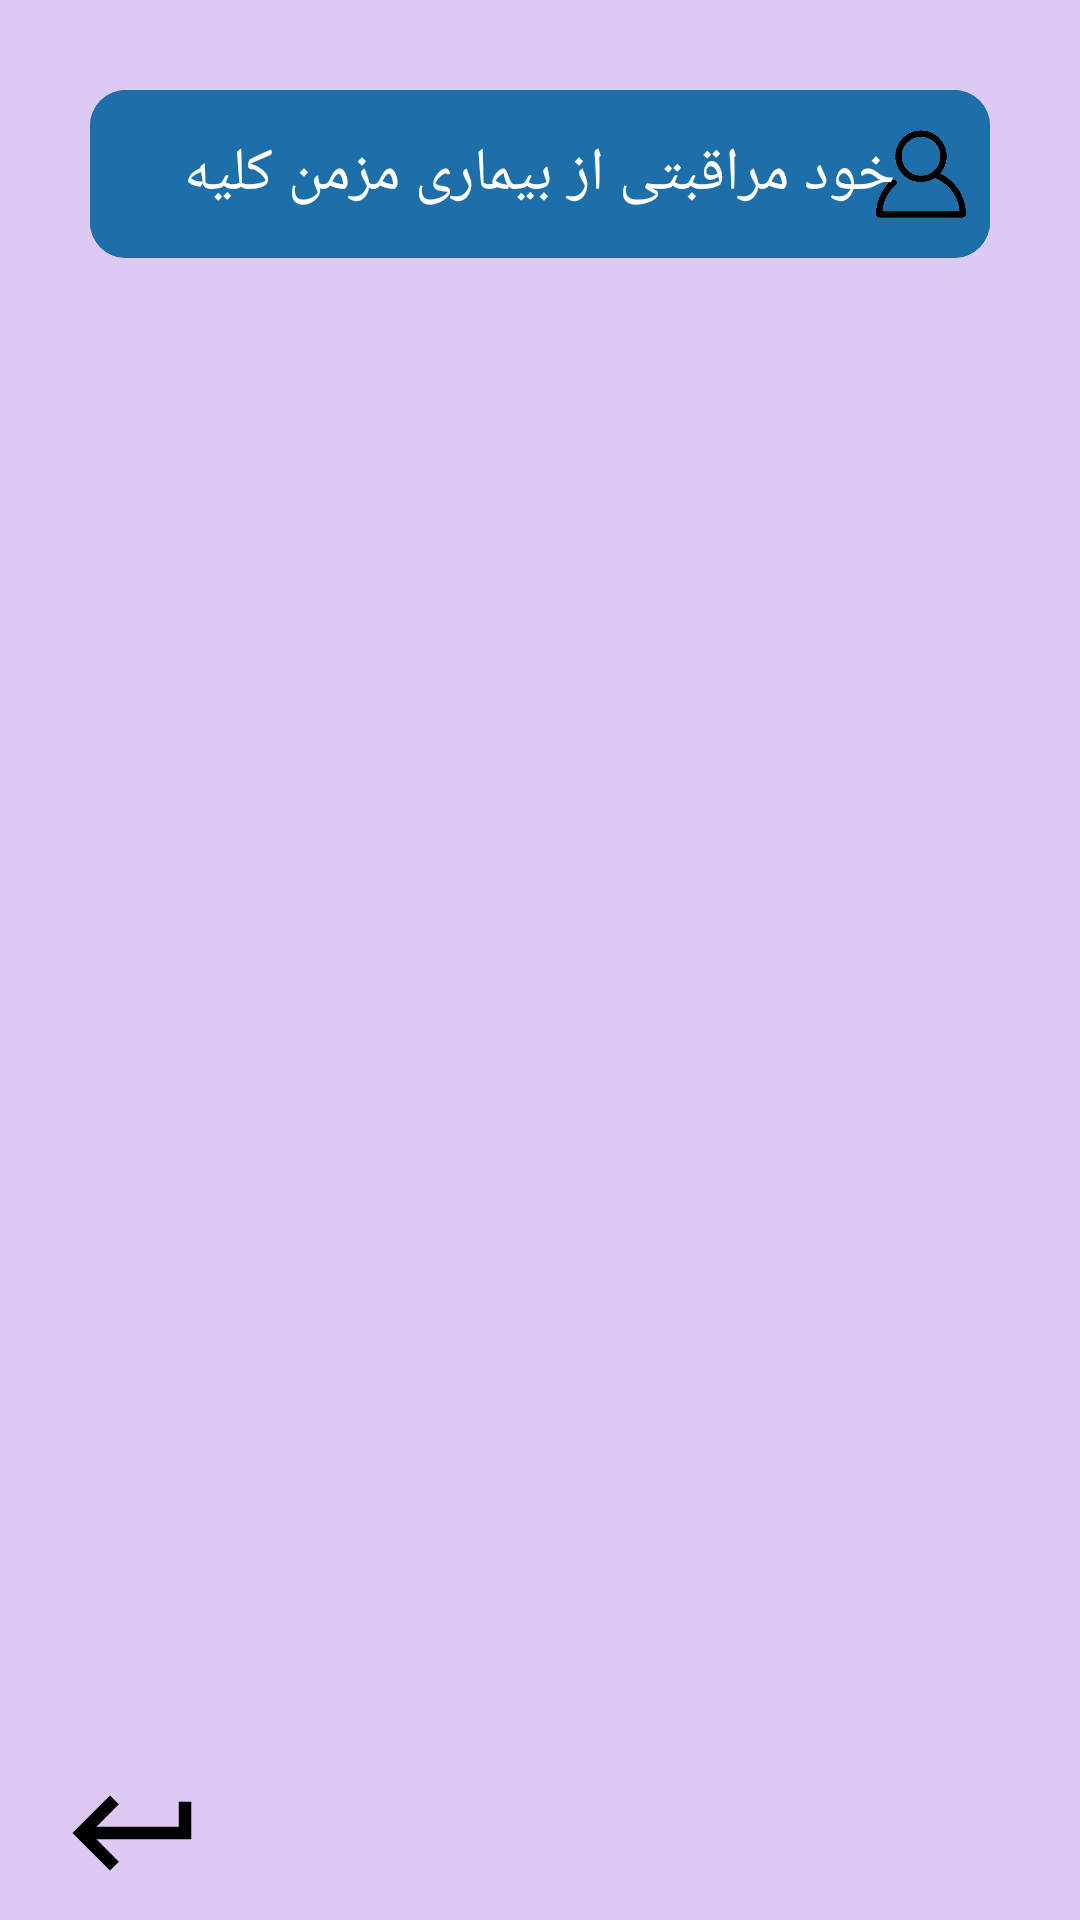

Android layout source for this screen:
<!-- AndroidManifest.xml: application theme Theme.Kidney -->
<!-- res/layout/activity_show_demographic.xml -->
<?xml version="1.0" encoding="utf-8"?>
<ScrollView xmlns:android="http://schemas.android.com/apk/res/android"
    xmlns:tools="http://schemas.android.com/tools"
    android:layout_width="match_parent"
    android:layout_height="match_parent"
    android:background="@color/purple_200"
    android:fillViewport="true"
    tools:context=".ShowDemographicActivity">


    <RelativeLayout
        android:layout_width="match_parent"
        android:layout_height="match_parent"
        tools:ignore="ScrollViewSize">


        <LinearLayout
            android:id="@+id/allTxt"
            android:layout_width="match_parent"
            android:layout_height="wrap_content"
            android:orientation="vertical"
            android:paddingStart="30dp"
            android:paddingTop="30dp"
            android:paddingEnd="30dp">

            <RelativeLayout
                android:id="@+id/appBarLayout"
                android:layout_width="match_parent"
                android:layout_height="wrap_content">


                <com.google.android.material.appbar.AppBarLayout
                    android:id="@+id/appBar"
                    android:layout_width="match_parent"
                    android:layout_height="?actionBarSize"
                    android:background="@drawable/bg_app_bar">


                    <RelativeLayout
                        android:layout_width="match_parent"
                        android:layout_height="match_parent"
                        android:background="@drawable/bg_app_bar">

                        <ImageView
                            android:id="@+id/img_appBar"
                            android:layout_width="30dp"
                            android:layout_height="30dp"
                            android:layout_alignParentEnd="true"
                            android:layout_alignParentRight="true"
                            android:layout_centerVertical="true"
                            android:layout_marginEnd="8dp"
                            android:layout_marginRight="8dp"
                            android:src="@drawable/login"
                            tools:ignore="ContentDescription" />

                        <TextView
                            android:layout_width="wrap_content"
                            android:layout_height="wrap_content"
                            android:layout_centerHorizontal="true"
                            android:layout_centerVertical="true"
                            android:layout_marginEnd="12dp"
                            android:layout_marginRight="12dp"
                            android:text="@string/appBarTxt"
                            android:textColor="@color/white"
                            android:textSize="20sp"
                            tools:ignore="RelativeOverlap" />


                    </RelativeLayout>


                </com.google.android.material.appbar.AppBarLayout>
            </RelativeLayout>

            <androidx.recyclerview.widget.RecyclerView
                android:id="@+id/userRecyclerView"
                android:layout_width="match_parent"
                android:layout_height="wrap_content"
                android:layout_marginTop="16dp" />

        </LinearLayout>


        <RelativeLayout
            android:layout_width="match_parent"
            android:layout_height="wrap_content"
            android:layout_below="@id/allTxt"
            android:layout_alignParentBottom="true"
            android:layout_centerHorizontal="true">

            <ImageView
                android:id="@+id/back"
                android:layout_width="wrap_content"
                android:layout_height="wrap_content"
                android:layout_alignParentStart="true"
                android:layout_alignParentLeft="true"
                android:layout_alignParentBottom="true"
                android:layout_gravity="start"
                android:layout_marginStart="20dp"
                android:layout_marginLeft="20dp"
                android:layout_marginBottom="4dp"
                android:src="@drawable/ic_baseline_keyboard_return_24"
                android:tint="@color/black"
                tools:ignore="ContentDescription" />

            <ImageView
                android:id="@+id/home"
                android:layout_width="wrap_content"
                android:layout_height="wrap_content"
                android:layout_alignParentBottom="true"
                android:layout_centerHorizontal="true"
                android:layout_gravity="center"
                android:layout_marginBottom="4dp"
                android:src="@drawable/ic_baseline_home_24"
                android:tint="@color/black"
                tools:ignore="ContentDescription" />


        </RelativeLayout>


    </RelativeLayout>


</ScrollView>
<!-- resources referenced by this layout -->
<resources>
  <color name="black">#FF000000</color>
  <color name="purple_200">#DDC9F3</color>
  <color name="white">#FFFFFFFF</color>
  <!-- drawable bg_app_bar (drawable) -->
  <?xml version="1.0" encoding="utf-8"?>
  <shape xmlns:android="http://schemas.android.com/apk/res/android">
  
  
      <solid android:color="@color/appBar" />
      <corners android:radius="12dp" />
  
  
  </shape>
  <!-- drawable ic_baseline_keyboard_return_24 (drawable) -->
  <vector android:height="50dp" android:tint="?attr/colorControlNormal"
      android:viewportHeight="24" android:viewportWidth="24"
      android:width="50dp" xmlns:android="http://schemas.android.com/apk/res/android">
      <path android:fillColor="@android:color/white" android:pathData="M19,7v4H5.83l3.58,-3.59L8,6l-6,6 6,6 1.41,-1.41L5.83,13H21V7z"/>
  </vector>
  <!-- drawable login: png bitmap (drawable, 17090 bytes) -->
  <string name="appBarTxt">خود مراقبتی از بیماری مزمن کلیه</string>
  <style name="Theme.Kidney" parent="Theme.MaterialComponents.DayNight.NoActionBar">
          
          <item name="colorPrimary">@color/purple_200</item>
          <item name="colorPrimaryVariant">@color/purple_700</item>
          <item name="colorOnPrimary">@color/black</item>
          
          <item name="colorSecondary">@color/teal_200</item>
          <item name="colorSecondaryVariant">@color/teal_200</item>
          <item name="colorOnSecondary">@color/black</item>
          
          <item name="android:statusBarColor" tools:targetApi="l">?attr/colorPrimaryVariant</item>
          
      </style>
  <color name="appBar">#1d6fa9</color>
  <color name="purple_700">#FF3700B3</color>
  <color name="teal_200">#FF03DAC5</color>
</resources>
